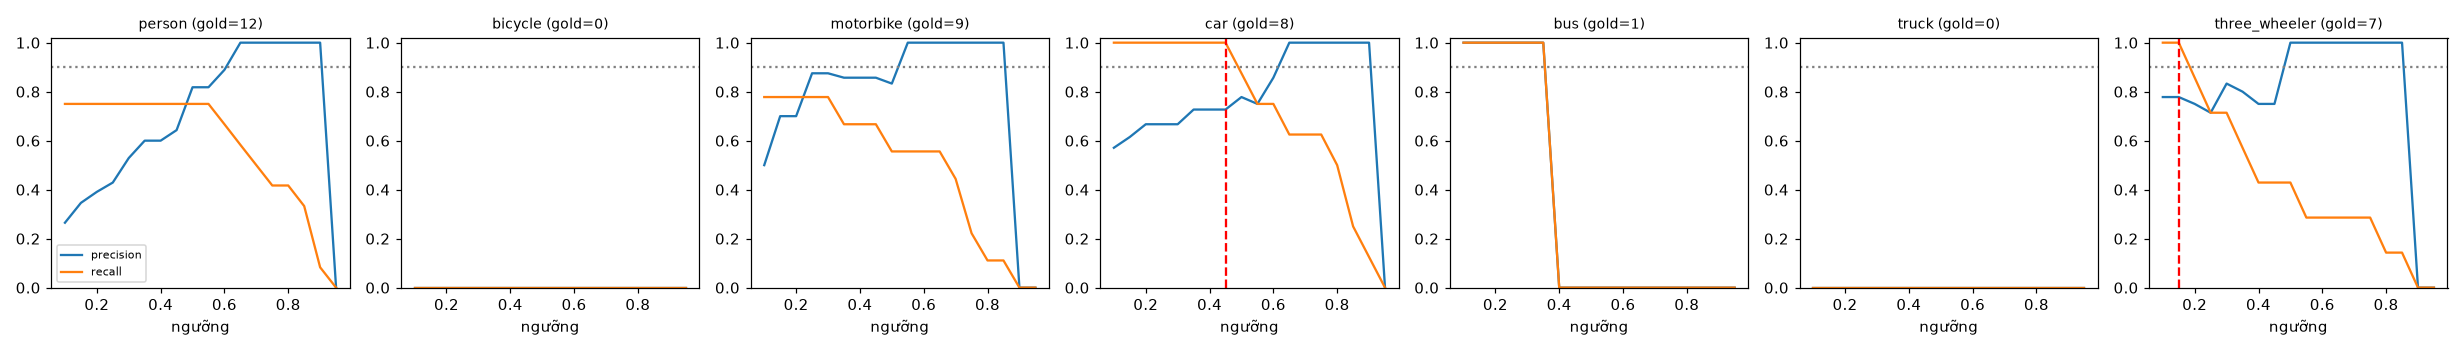

The file beside this chart, header and first rows:
class, thr, tp, fp, fn, precision, recall, f1, n_gold
person, 0.1, 9, 25, 3, 0.265, 0.75, 0.391, 12
person, 0.15, 9, 17, 3, 0.346, 0.75, 0.474, 12
person, 0.2, 9, 14, 3, 0.391, 0.75, 0.514, 12
person, 0.25, 9, 12, 3, 0.429, 0.75, 0.545, 12
person, 0.3, 9, 8, 3, 0.529, 0.75, 0.621, 12
person, 0.35, 9, 6, 3, 0.6, 0.75, 0.667, 12
person, 0.4, 9, 6, 3, 0.6, 0.75, 0.667, 12
person, 0.45, 9, 5, 3, 0.643, 0.75, 0.692, 12
person, 0.5, 9, 2, 3, 0.818, 0.75, 0.783, 12
person, 0.55, 9, 2, 3, 0.818, 0.75, 0.783, 12
person, 0.6, 8, 1, 4, 0.889, 0.667, 0.762, 12
person, 0.65, 7, 0, 5, 1.0, 0.583, 0.737, 12
person, 0.7, 6, 0, 6, 1.0, 0.5, 0.667, 12
person, 0.75, 5, 0, 7, 1.0, 0.417, 0.588, 12
person, 0.8, 5, 0, 7, 1.0, 0.417, 0.588, 12
person, 0.85, 4, 0, 8, 1.0, 0.333, 0.5, 12
person, 0.9, 1, 0, 11, 1.0, 0.083, 0.154, 12
person, 0.95, 0, 0, 12, 0.0, 0.0, 0.0, 12
bicycle, 0.1, 0, 5, 0, 0.0, 0.0, 0.0, 0
bicycle, 0.15, 0, 3, 0, 0.0, 0.0, 0.0, 0
bicycle, 0.2, 0, 3, 0, 0.0, 0.0, 0.0, 0
bicycle, 0.25, 0, 2, 0, 0.0, 0.0, 0.0, 0
bicycle, 0.3, 0, 2, 0, 0.0, 0.0, 0.0, 0
bicycle, 0.35, 0, 1, 0, 0.0, 0.0, 0.0, 0
bicycle, 0.4, 0, 1, 0, 0.0, 0.0, 0.0, 0
bicycle, 0.45, 0, 0, 0, 0.0, 0.0, 0.0, 0
bicycle, 0.5, 0, 0, 0, 0.0, 0.0, 0.0, 0
bicycle, 0.55, 0, 0, 0, 0.0, 0.0, 0.0, 0
bicycle, 0.6, 0, 0, 0, 0.0, 0.0, 0.0, 0
bicycle, 0.65, 0, 0, 0, 0.0, 0.0, 0.0, 0
bicycle, 0.7, 0, 0, 0, 0.0, 0.0, 0.0, 0
bicycle, 0.75, 0, 0, 0, 0.0, 0.0, 0.0, 0
bicycle, 0.8, 0, 0, 0, 0.0, 0.0, 0.0, 0
bicycle, 0.85, 0, 0, 0, 0.0, 0.0, 0.0, 0
bicycle, 0.9, 0, 0, 0, 0.0, 0.0, 0.0, 0
bicycle, 0.95, 0, 0, 0, 0.0, 0.0, 0.0, 0
motorbike, 0.1, 7, 7, 2, 0.5, 0.778, 0.609, 9
motorbike, 0.15, 7, 3, 2, 0.7, 0.778, 0.737, 9
motorbike, 0.2, 7, 3, 2, 0.7, 0.778, 0.737, 9
motorbike, 0.25, 7, 1, 2, 0.875, 0.778, 0.824, 9
motorbike, 0.3, 7, 1, 2, 0.875, 0.778, 0.824, 9
motorbike, 0.35, 6, 1, 3, 0.857, 0.667, 0.75, 9
motorbike, 0.4, 6, 1, 3, 0.857, 0.667, 0.75, 9
motorbike, 0.45, 6, 1, 3, 0.857, 0.667, 0.75, 9
motorbike, 0.5, 5, 1, 4, 0.833, 0.556, 0.667, 9
motorbike, 0.55, 5, 0, 4, 1.0, 0.556, 0.714, 9
motorbike, 0.6, 5, 0, 4, 1.0, 0.556, 0.714, 9
motorbike, 0.65, 5, 0, 4, 1.0, 0.556, 0.714, 9
motorbike, 0.7, 4, 0, 5, 1.0, 0.444, 0.615, 9
motorbike, 0.75, 2, 0, 7, 1.0, 0.222, 0.364, 9
motorbike, 0.8, 1, 0, 8, 1.0, 0.111, 0.2, 9
motorbike, 0.85, 1, 0, 8, 1.0, 0.111, 0.2, 9
motorbike, 0.9, 0, 0, 9, 0.0, 0.0, 0.0, 9
motorbike, 0.95, 0, 0, 9, 0.0, 0.0, 0.0, 9
car, 0.1, 8, 6, 0, 0.571, 1.0, 0.727, 8
car, 0.15, 8, 5, 0, 0.615, 1.0, 0.762, 8
car, 0.2, 8, 4, 0, 0.667, 1.0, 0.8, 8
car, 0.25, 8, 4, 0, 0.667, 1.0, 0.8, 8
car, 0.3, 8, 4, 0, 0.667, 1.0, 0.8, 8
car, 0.35, 8, 3, 0, 0.727, 1.0, 0.842, 8
... 66 more rows
